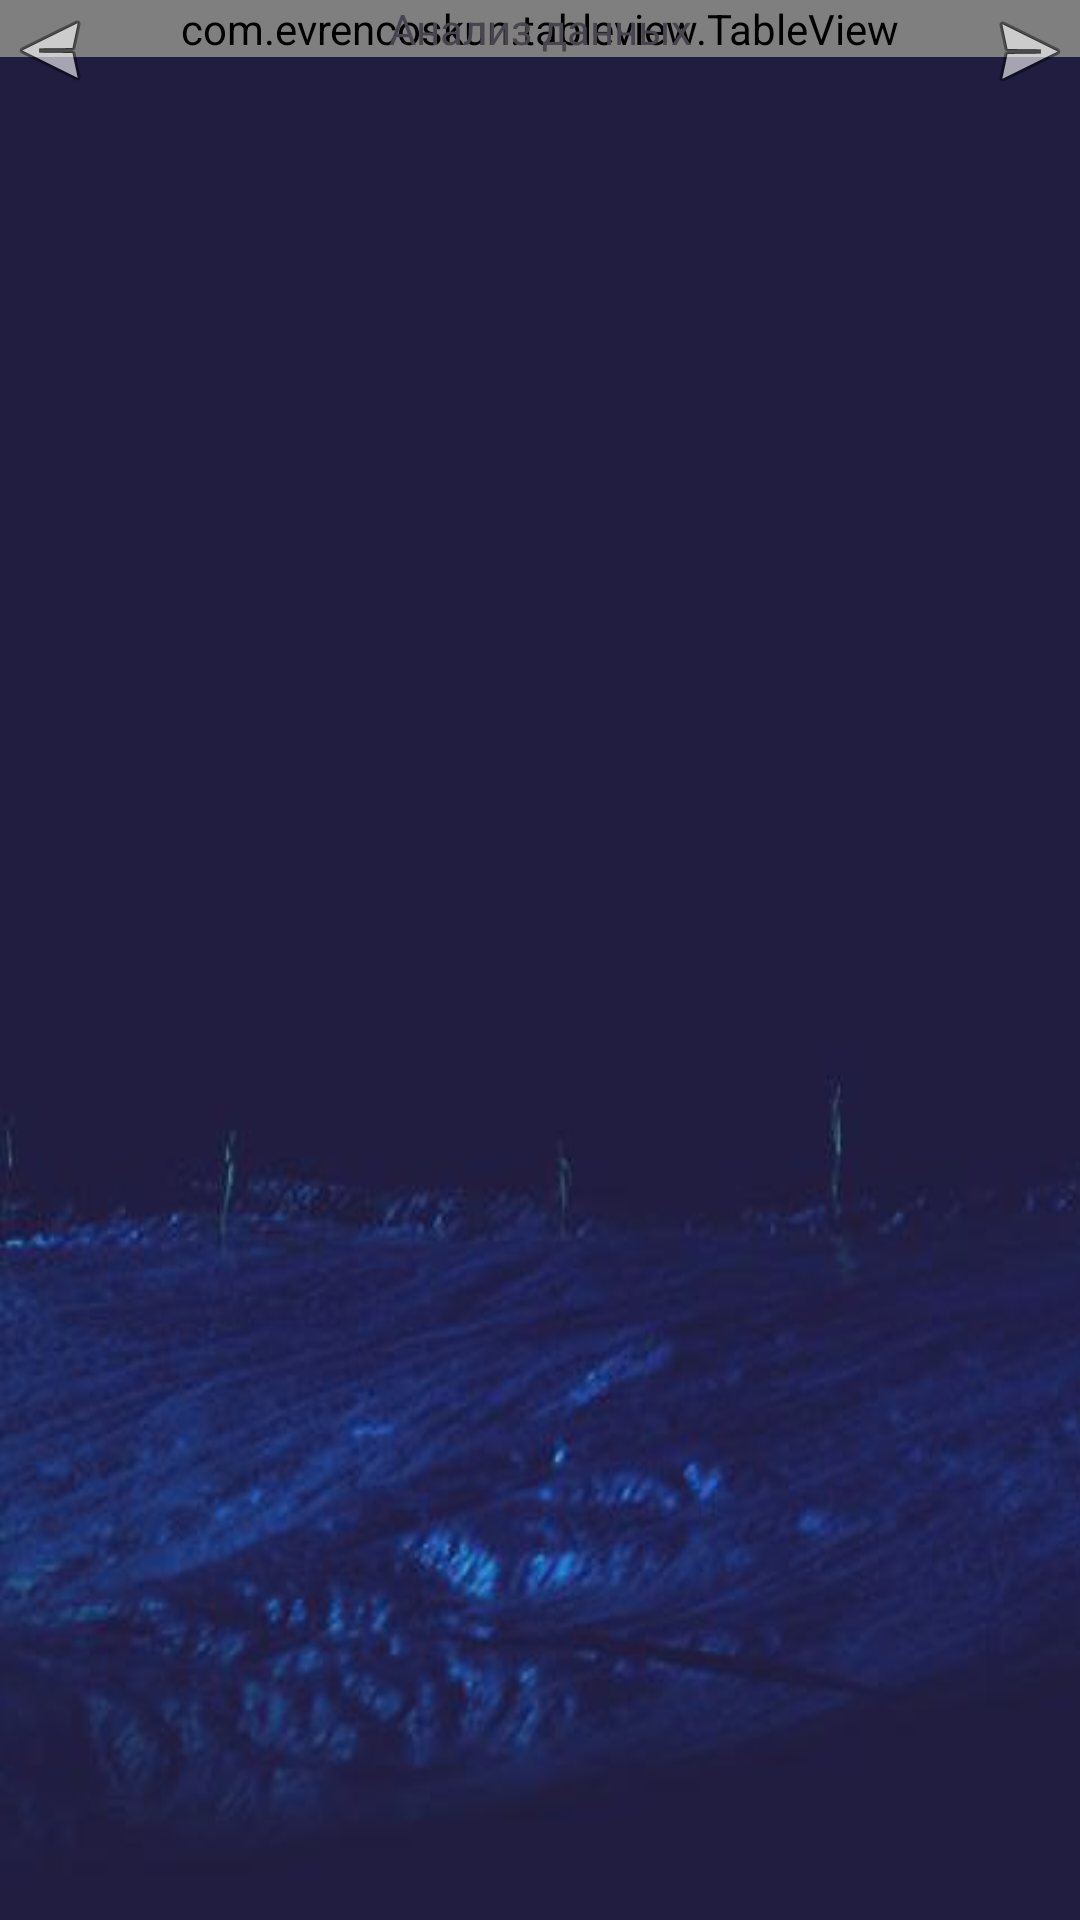

The Android layout XML behind this screen, and the referenced resources:
<!-- AndroidManifest.xml: application theme Theme.LTST2023AIR9 -->
<!-- res/layout/fragment_multi_reports.xml -->
<?xml version="1.0" encoding="utf-8"?>
<FrameLayout xmlns:android="http://schemas.android.com/apk/res/android"
    xmlns:tools="http://schemas.android.com/tools"
    android:layout_width="match_parent"
    android:layout_height="match_parent">

    <androidx.coordinatorlayout.widget.CoordinatorLayout
        android:id="@+id/coordinator_content"
        android:layout_width="match_parent"
        android:layout_height="match_parent"
        android:fitsSystemWindows="true"
        tools:context=".MainActivity">

        <LinearLayout
            android:id="@+id/linearLayout"
            android:layout_width="match_parent"
            android:layout_height="match_parent"
            android:background="@drawable/efec8174"
            android:gravity="center_vertical"
            android:orientation="vertical"
            android:paddingTop="80dp"
            tools:context=".ui.fragments.FlatStartFragment" />

        <com.evrencoskun.tableview.TableView
            android:id="@+id/tableview"
            android:layout_width="match_parent"
            android:layout_height="wrap_content"
            android:layout_below="@+id/table_test_container"

            >

        </com.evrencoskun.tableview.TableView>
    </androidx.coordinatorlayout.widget.CoordinatorLayout>

    <TextView
        android:id="@+id/tv_table_header"
        android:layout_width="match_parent"
        android:layout_height="wrap_content"
        android:layout_gravity="center_horizontal"
        android:text="@string/table_header_text"
        android:textAlignment="center" />

    <ImageButton

        android:id="@+id/b_anal_back"
        android:layout_width="wrap_content"
        android:layout_height="wrap_content"
        android:layout_gravity="end"
        android:layout_margin="1dp"
        android:background="@android:drawable/ic_menu_send"
        android:contentDescription="дальше" />

    <ImageButton

        android:id="@+id/b_anal_prev"
        android:layout_width="wrap_content"
        android:layout_height="wrap_content"
        android:layout_gravity="start"
        android:layout_margin="1dp"
        android:background="@android:drawable/ic_menu_send"
        android:contentDescription="вернуться"
        android:rotation="180" />
</FrameLayout>
<!-- resources referenced by this layout -->
<resources>
  <!-- drawable efec8174: png bitmap (drawable, 134837 bytes) -->
  <string name="table_header_text">Анализ данных</string>
  <style name="Theme.LTST2023AIR9" parent="Base.Theme.LTST2023AIR9" />
  <style name="Base.Theme.LTST2023AIR9" parent="Theme.Material3.DayNight.NoActionBar">
          
          
      </style>
</resources>
